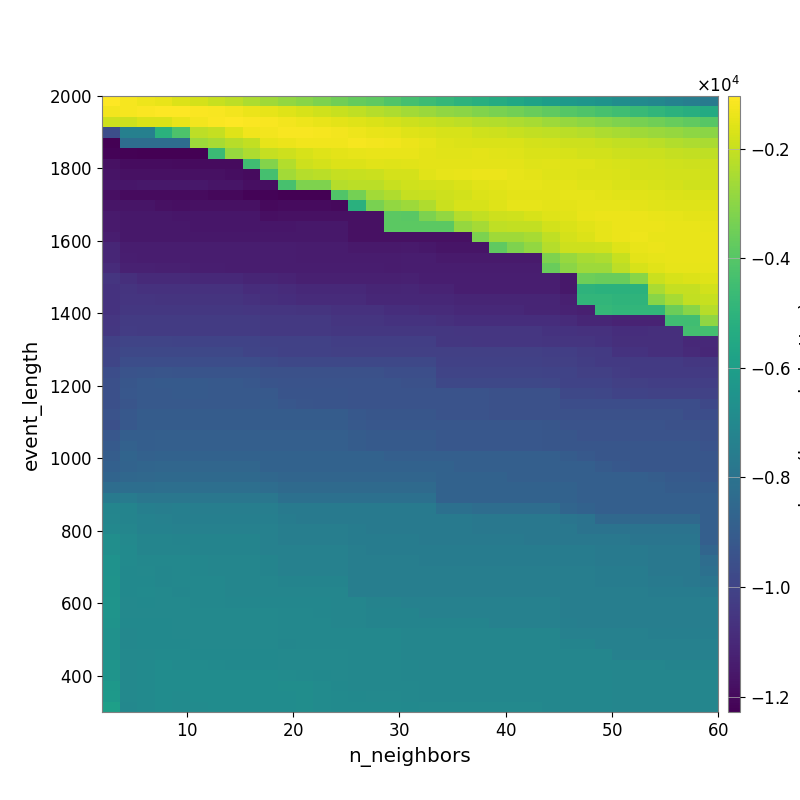

Data behind this chart, as committed beside it:
-1.073081960152478587e+03, -1.184090366459848838e+03, -1.333394794160046558e+03, -1.418637017992619803e+03, -1.615402739816549683e+03, -1.779630801513187635e+03, -1.983960874210582006e+03, -2.145729421941203327e+03, -2.411792334411115007e+03, -2.620383495555364334e+03, -2.848748789048434901e+03, -3.057087154283534346e+03, -3.256244422800008579e+03, -3.464323209040767324e+03, -3.678377539847219850e+03, -3.843428258928225205e+03, -4.085786600427085887e+03, -4.341438510870119899e+03, -4.553299153513255078e+03, -4.787514441732741943e+03, -5.013843874900749142e+03, -5.168210678765333796e+03, -5.355068311998091303e+03, -5.587216781417399034e+03
-1.218474408868352384e+03, -1.181794579931771523e+03, -1.083490405181076312e+03, -1.037016022043766952e+03, -1.079881809589247496e+03, -1.107068933195689624e+03, -1.145259759201811448e+03, -1.237040515099374488e+03, -1.362502372609152644e+03, -1.474941247018011609e+03, -1.590833751101647977e+03, -1.726734260236842829e+03, -1.844174006411974460e+03, -1.982199666619417485e+03, -2.112693743115549296e+03, -2.290762756545248976e+03, -2.439461365357246905e+03, -2.578235377532642815e+03, -2.734069069494805262e+03, -2.905277251497535872e+03, -3.008982849627468568e+03, -3.182714536200745442e+03, -3.300684859287049676e+03, -3.439102327522089126e+03
-1.880041597764611424e+03, -1.897673078792437991e+03, -1.666015887946125531e+03, -1.655422118179015342e+03, -1.424700059129848796e+03, -1.234724789274962404e+03, -1.115323383536690926e+03, -1.067604943972030469e+03, -1.110973668329759903e+03, -1.162263836287993399e+03, -1.233826333779640208e+03, -1.311668757899150251e+03, -1.417512546895853575e+03, -1.506800789947035355e+03, -1.585590289395282980e+03, -1.666519215298907511e+03, -1.759861187617357928e+03, -1.885410770817732782e+03, -1.981768616099648170e+03, -2.057868160360222191e+03, -2.162013170506766528e+03, -2.286868883158813333e+03, -2.352849348973484211e+03, -2.423955047267009832e+03
-9.629171868098750565e+03, -7.392823588885812569e+03, -7.392823588885812569e+03, -5.104182474741051919e+03, -4.183359840490055831e+03, -2.137361442157323381e+03, -2.018038443069016694e+03, -1.576941410445286920e+03, -1.296691973734965586e+03, -1.213296333895302496e+03, -1.157015585040771612e+03, -1.135594357781723829e+03, -1.177624646502221140e+03, -1.246812086514741395e+03, -1.315429370261815393e+03, -1.392062801152536395e+03, -1.448970528838519613e+03, -1.564762317193997433e+03, -1.635376988469168282e+03, -1.712026038306757300e+03, -1.735187860388465879e+03, -1.858835677351099775e+03, -1.914613920133359670e+03, -1.970344115056268038e+03
-1.228211506375483441e+04, -8.271627652082846907e+03, -8.280595537333132597e+03, -8.280595537333132597e+03, -8.280595537333132597e+03, -2.667840084580481289e+03, -2.528665390381826455e+03, -2.236068094799459232e+03, -2.085814574936305235e+03, -1.469537082072832618e+03, -1.381812322731803533e+03, -1.292954840995347240e+03, -1.289689644754639403e+03, -1.267164028557215943e+03, -1.206167105723000077e+03, -1.225228438121463341e+03, -1.278922907244435237e+03, -1.367870212008659564e+03, -1.476022636751523123e+03, -1.602303923213963799e+03, -1.620536135434272637e+03, -1.665089909911507903e+03, -1.680497834970276926e+03, -1.678576767811162881e+03
-1.217899928984231701e+04, -1.221353874971031109e+04, -1.225150559298305961e+04, -1.225150559298305961e+04, -1.225150559298305961e+04, -1.225150559298305961e+04, -4.602249446317762704e+03, -2.757370159030322156e+03, -2.425217887019198770e+03, -2.007313737788565504e+03, -1.893891118961628308e+03, -1.724316234886528036e+03, -1.583922518760342882e+03, -1.517202750652566692e+03, -1.450817594409019193e+03, -1.412636951414517398e+03, -1.401151081709259643e+03, -1.421521337530028632e+03, -1.477844610365692688e+03, -1.536057958212032190e+03, -1.522942788755084621e+03, -1.517614223479036809e+03, -1.520954810126060238e+03, -1.588324937780283790e+03
-1.175974590131894547e+04, -1.192238943695832495e+04, -1.192238943695832495e+04, -1.192238943695832495e+04, -1.196257653468027274e+04, -1.196257653468027274e+04, -1.196257653468027274e+04, -1.196257653468027274e+04, -4.485177279229413216e+03, -3.130774369133780056e+03, -2.338723152895044677e+03, -1.898158102363557646e+03, -1.771519127496348574e+03, -1.640077137453896057e+03, -1.619875356419585614e+03, -1.535740427223307279e+03, -1.604714109264480612e+03, -1.561041190070940047e+03, -1.491253513563802244e+03, -1.482404731648966163e+03, -1.491299054056025398e+03, -1.512510256055091531e+03, -1.503081620605991702e+03, -1.508778482431982866e+03
-1.167416769090550770e+04, -1.178100952649273495e+04, -1.177294651132837316e+04, -1.177294651132837316e+04, -1.177294651132837316e+04, -1.177294651132837316e+04, -1.177294651132837316e+04, -1.185260185946155980e+04, -1.193865215318393894e+04, -4.338159282309939044e+03, -2.597416416492025292e+03, -2.289453306026226983e+03, -2.185383216842677029e+03, -2.044332047979059325e+03, -1.999403809243611931e+03, -1.933807414722138219e+03, -1.769934966292198396e+03, -1.754799169471044252e+03, -1.551469509029300070e+03, -1.434291239749498800e+03, -1.428146252945010474e+03, -1.381230351355814264e+03, -1.386925552035724877e+03, -1.438079781043868934e+03
-1.158313368209153668e+04, -1.158313368209153668e+04, -1.157025784295037556e+04, -1.157025784295037556e+04, -1.157025784295037556e+04, -1.157025784295037556e+04, -1.166712017553499209e+04, -1.166712017553499209e+04, -1.180229087949070163e+04, -1.186026420100871474e+04, -4.302196076732944675e+03, -3.210683877840726382e+03, -3.210683877840726382e+03, -2.293760219450168279e+03, -2.180838641511568312e+03, -2.199594515473936553e+03, -1.980459599732175548e+03, -1.863507994351240086e+03, -1.804468049485176607e+03, -1.748715632881189094e+03, -1.667976778956394355e+03, -1.526948643623011094e+03, -1.484375709905212034e+03, -1.445405500713374295e+03
-1.184252878263504681e+04, -1.195699043357628580e+04, -1.195768713568574276e+04, -1.195768713568574276e+04, -1.195768713568574276e+04, -1.195768713568574276e+04, -1.205677204967795842e+04, -1.205677204967795842e+04, -1.217453319398683016e+04, -1.217453319398683016e+04, -1.225830142583435554e+04, -1.225830142583435554e+04, -1.225830142583435554e+04, -4.100324068726559744e+03, -3.381443354688586624e+03, -2.610007144315708956e+03, -2.357560127688089324e+03, -2.021701664153286629e+03, -1.996076780971039625e+03, -1.900035874234067933e+03, -1.787912520615164340e+03, -1.636907748089070992e+03, -1.571829339467748923e+03, -1.518404107796984817e+03
-1.165819079426256212e+04, -1.165819079426256212e+04, -1.165819079426256212e+04, -1.177250655030378402e+04, -1.180004969175096085e+04, -1.177401500263039270e+04, -1.177401500263039270e+04, -1.177401500263039270e+04, -1.177401500263039270e+04, -1.198318509989901577e+04, -1.196269597092664844e+04, -1.194941603910387130e+04, -1.194941603910387130e+04, -1.199402763593763120e+04, -5.122509366552220854e+03, -3.317469689685260619e+03, -2.855584748921879054e+03, -2.686988338910949551e+03, -2.355520495693074281e+03, -1.936912323907529299e+03, -1.722079995285550240e+03, -1.702352092853886688e+03, -1.586597300486662562e+03, -1.457426479153712307e+03
-1.149110663893309720e+04, -1.157801903201766982e+04, -1.155902261044514853e+04, -1.155902261044514853e+04, -1.158835404749249574e+04, -1.158835404749249574e+04, -1.158835404749249574e+04, -1.158835404749249574e+04, -1.158835404749249574e+04, -1.181407380153303347e+04, -1.179101846696426401e+04, -1.177558661223042873e+04, -1.175854083345064464e+04, -1.176400460724386357e+04, -1.176400460724386357e+04, -1.176400460724386357e+04, -3.867774866399316124e+03, -3.900144871594499818e+03, -3.258363028192948150e+03, -2.880820022854454692e+03, -2.267792210411903852e+03, -2.059458570432083434e+03, -1.887340992665401700e+03, -1.854692682736441157e+03
-1.149110663893309720e+04, -1.157801903201766982e+04, -1.155902261044514853e+04, -1.155902261044514853e+04, -1.155902261044514853e+04, -1.158835404749249574e+04, -1.158835404749249574e+04, -1.158835404749249574e+04, -1.158835404749249574e+04, -1.158835404749249574e+04, -1.158835404749249574e+04, -1.156801701510861494e+04, -1.155512030303776191e+04, -1.156059896221286544e+04, -1.178090832313376086e+04, -1.178090832313376086e+04, -3.867774866399316124e+03, -3.867774866399316124e+03, -3.867774866399316124e+03, -3.867774866399316124e+03, -2.804755150041963589e+03, -2.537512322192442753e+03, -2.125887655711981097e+03, -2.089502831002326275e+03
-1.139282322528153418e+04, -1.157801903201766982e+04, -1.157801903201766982e+04, -1.157801903201766982e+04, -1.157801903201766982e+04, -1.157801903201766982e+04, -1.157801903201766982e+04, -1.157801903201766982e+04, -1.155902261044514853e+04, -1.155902261044514853e+04, -1.155902261044514853e+04, -1.156801701510861494e+04, -1.156801701510861494e+04, -1.155512030303776191e+04, -1.177558661223042873e+04, -1.177558661223042873e+04, -1.175854083345064464e+04, -1.175854083345064464e+04, -1.175854083345064464e+04, -1.175854083345064464e+04, -1.175854083345064464e+04, -3.240949428357917441e+03, -2.632154993585339071e+03, -2.632154993585339071e+03
-1.109586626737713232e+04, -1.138343665301303372e+04, -1.138343665301303372e+04, -1.139656257140254093e+04, -1.139656257140254093e+04, -1.139656257140254093e+04, -1.139656257140254093e+04, -1.139656257140254093e+04, -1.137809640029904949e+04, -1.137809640029904949e+04, -1.137809640029904949e+04, -1.140755430341889769e+04, -1.140755430341889769e+04, -1.140755430341889769e+04, -1.151970037748563482e+04, -1.151970037748563482e+04, -1.149835620373936581e+04, -1.146921496668676264e+04, -1.156022858003321744e+04, -1.164896506709304776e+04, -1.164896506709304776e+04, -1.164896506709304776e+04, -3.792610177107001618e+03, -3.208936335882180629e+03
-1.106432407542035253e+04, -1.135514159917388133e+04, -1.138343665301303372e+04, -1.138343665301303372e+04, -1.138343665301303372e+04, -1.138343665301303372e+04, -1.138343665301303372e+04, -1.138343665301303372e+04, -1.138343665301303372e+04, -1.139656257140254093e+04, -1.139656257140254093e+04, -1.142628872038586996e+04, -1.140755430341889769e+04, -1.140755430341889769e+04, -1.140755430341889769e+04, -1.140755430341889769e+04, -1.140755430341889769e+04, -1.138757979172317209e+04, -1.138757979172317209e+04, -1.147544715328347957e+04, -1.147544715328347957e+04, -1.146370331917688236e+04, -1.146370331917688236e+04, -1.146370331917688236e+04
-1.091191815454840253e+04, -1.123549039703297240e+04, -1.123549039703297240e+04, -1.129137084363250688e+04, -1.128197711490714391e+04, -1.131866911098839410e+04, -1.131866911098839410e+04, -1.138343665301303372e+04, -1.138343665301303372e+04, -1.138343665301303372e+04, -1.138343665301303372e+04, -1.138343665301303372e+04, -1.138343665301303372e+04, -1.137809640029904949e+04, -1.137809640029904949e+04, -1.137809640029904949e+04, -1.140755430341889769e+04, -1.138757979172317209e+04, -1.138757979172317209e+04, -1.138757979172317209e+04, -1.138757979172317209e+04, -1.138757979172317209e+04, -1.138757979172317209e+04, -1.138757979172317209e+04
-1.056081094437277352e+04, -1.077040472845708427e+04, -1.094986045329466469e+04, -1.094825719674948959e+04, -1.094131972913717800e+04, -1.097618122675379709e+04, -1.097618122675379709e+04, -1.097618122675379709e+04, -1.111173357524327366e+04, -1.111173357524327366e+04, -1.116957344333735637e+04, -1.128711978545974125e+04, -1.128711978545974125e+04, -1.128067503880259028e+04, -1.128067503880259028e+04, -1.128067503880259028e+04, -1.128067503880259028e+04, -1.125896087630160764e+04, -1.135507864089663599e+04, -1.135507864089663599e+04, -1.135507864089663599e+04, -1.135507864089663599e+04, -1.135507864089663599e+04, -1.135507864089663599e+04
-1.063833114599978762e+04, -1.059991775915493781e+04, -1.068942338346286306e+04, -1.068700300804014478e+04, -1.068700300804014478e+04, -1.068700300804014478e+04, -1.068700300804014478e+04, -1.068700300804014478e+04, -1.083378162524563959e+04, -1.083106165335273181e+04, -1.089760983235844651e+04, -1.098778667351659351e+04, -1.098778667351659351e+04, -1.098834138132143198e+04, -1.098834138132143198e+04, -1.110280246538898245e+04, -1.110280246538898245e+04, -1.107946029173582792e+04, -1.117636164714492406e+04, -1.117636164714492406e+04, -1.135507864089663599e+04, -1.135507864089663599e+04, -1.135507864089663599e+04, -1.135507864089663599e+04
-1.064094719006861123e+04, -1.055169580394396689e+04, -1.055169580394396689e+04, -1.059991775915493781e+04, -1.059991775915493781e+04, -1.059991775915493781e+04, -1.059991775915493781e+04, -1.059991775915493781e+04, -1.066774375000405416e+04, -1.074862748589599141e+04, -1.080901937478319087e+04, -1.089767617601615166e+04, -1.089767617601615166e+04, -1.091444712339852231e+04, -1.091444712339852231e+04, -1.102997911891047261e+04, -1.102997911891047261e+04, -1.102997911891047261e+04, -1.102997911891047261e+04, -1.102997911891047261e+04, -1.111935557174182577e+04, -1.111935557174182577e+04, -1.111935557174182577e+04, -1.111935557174182577e+04
-1.063783041739616965e+04, -1.045451884501311179e+04, -1.045451884501311179e+04, -1.045451884501311179e+04, -1.045451884501311179e+04, -1.045451884501311179e+04, -1.045451884501311179e+04, -1.045451884501311179e+04, -1.052038082323275739e+04, -1.056574057748795349e+04, -1.056276508664780158e+04, -1.059622436161419500e+04, -1.059622436161419500e+04, -1.067732484730793112e+04, -1.067732484730793112e+04, -1.067732484730793112e+04, -1.080179481657822726e+04, -1.080179481657822726e+04, -1.089767617601615166e+04, -1.089767617601615166e+04, -1.098778667351659351e+04, -1.098778667351659351e+04, -1.098778667351659351e+04, -1.098778667351659351e+04
-1.051387047973334120e+04, -1.033443161444986799e+04, -1.033443161444986799e+04, -1.033443161444986799e+04, -1.033443161444986799e+04, -1.033443161444986799e+04, -1.033443161444986799e+04, -1.033443161444986799e+04, -1.033443161444986799e+04, -1.040085884216770501e+04, -1.040085884216770501e+04, -1.040085884216770501e+04, -1.039882990685702498e+04, -1.052808168405610195e+04, -1.052808168405610195e+04, -1.052808168405610195e+04, -1.061597699726386963e+04, -1.061597699726386963e+04, -1.061597699726386963e+04, -1.073280174653890390e+04, -1.080179481657822726e+04, -1.080179481657822726e+04, -1.080179481657822726e+04, -1.080179481657822726e+04
-1.045339030511506644e+04, -1.030082448276158721e+04, -1.033443161444986799e+04, -1.033443161444986799e+04, -1.033443161444986799e+04, -1.033443161444986799e+04, -1.033443161444986799e+04, -1.033443161444986799e+04, -1.033443161444986799e+04, -1.040085884216770501e+04, -1.040085884216770501e+04, -1.040085884216770501e+04, -1.039882990685702498e+04, -1.044568709989960189e+04, -1.044568709989960189e+04, -1.044568709989960189e+04, -1.044568709989960189e+04, -1.044568709989960189e+04, -1.044568709989960189e+04, -1.044568709989960189e+04, -1.051282556393558480e+04, -1.051282556393558480e+04, -1.051282556393558480e+04, -1.051282556393558480e+04
-1.011115679074818763e+04, -9.986878642064772066e+03, -9.973104835149442806e+03, -9.973104835149442806e+03, -1.000966141331629478e+04, -1.000966141331629478e+04, -1.000966141331629478e+04, -1.000966141331629478e+04, -1.000966141331629478e+04, -1.009211296886970376e+04, -1.009211296886970376e+04, -1.009211296886970376e+04, -1.009195225270240371e+04, -1.020935856288867581e+04, -1.020935856288867581e+04, -1.020935856288867581e+04, -1.020935856288867581e+04, -1.020935856288867581e+04, -1.020935856288867581e+04, -1.044568709989960189e+04, -1.044568709989960189e+04, -1.051282556393558480e+04, -1.051282556393558480e+04, -1.051282556393558480e+04
-9.986392481550827142e+03, -9.863186655706014790e+03, -9.850091382460435852e+03, -9.850091382460435852e+03, -9.850091382460435852e+03, -9.850091382460435852e+03, -9.850091382460435852e+03, -9.850091382460435852e+03, -9.973104835149442806e+03, -1.000966141331629478e+04, -1.009211296886970376e+04, -1.009211296886970376e+04, -1.009211296886970376e+04, -1.014195688874787083e+04, -1.014195688874787083e+04, -1.014195688874787083e+04, -1.014102479901448169e+04, -1.014102479901448169e+04, -1.014102479901448169e+04, -1.014102479901448169e+04, -1.014102479901448169e+04, -1.014102479901448169e+04, -1.014102479901448169e+04, -1.014102479901448169e+04
-9.932746827378303351e+03, -9.606971065497857126e+03, -9.603397011234892489e+03, -9.603397011234892489e+03, -9.603397011234892489e+03, -9.603397011234892489e+03, -9.603397011234892489e+03, -9.603397011234892489e+03, -9.603397011234892489e+03, -9.763586092903158715e+03, -9.845853611031470791e+03, -9.845853611031470791e+03, -9.845853611031470791e+03, -9.845853611031470791e+03, -9.845853611031470791e+03, -9.845853611031470791e+03, -9.845853611031470791e+03, -9.847274211652484155e+03, -9.847274211652484155e+03, -1.009195225270240371e+04, -1.009195225270240371e+04, -1.009195225270240371e+04, -1.009195225270240371e+04, -1.009195225270240371e+04
-9.638115737332136632e+03, -9.407758561625640141e+03, -9.350615969111788218e+03, -9.330085227880901584e+03, -9.352941555005467308e+03, -9.352941555005467308e+03, -9.352941555005467308e+03, -9.352941555005467308e+03, -9.352941555005467308e+03, -9.513432560921333788e+03, -9.513432560921333788e+03, -9.513432560921333788e+03, -9.513432560921333788e+03, -9.513432560921333788e+03, -9.513432560921333788e+03, -9.513432560921333788e+03, -9.595671024477542232e+03, -9.595671024477542232e+03, -9.595671024477542232e+03, -9.971997038382829487e+03, -9.971997038382829487e+03, -9.972250163724866070e+03, -9.972250163724866070e+03, -9.972250163724866070e+03
-9.534739262329974736e+03, -9.262844151749055527e+03, -9.133517766955286788e+03, -9.116338946963500348e+03, -9.116338946963500348e+03, -9.116338946963500348e+03, -9.138654339184327910e+03, -9.138654339184327910e+03, -9.233718845581161077e+03, -9.354596389118520165e+03, -9.394767561477063282e+03, -9.394767561477063282e+03, -9.394767561477063282e+03, -9.394767561477063282e+03, -9.394767561477063282e+03, -9.394767561477063282e+03, -9.394767561477063282e+03, -9.476734966766938669e+03, -9.476734966766938669e+03, -9.845713049667279847e+03, -9.845713049667279847e+03, -9.845713049667279847e+03, -9.845713049667279847e+03, -9.845713049667279847e+03
-9.536607622393297788e+03, -9.247080270377118723e+03, -9.133517766955286788e+03, -9.133517766955286788e+03, -9.116338946963500348e+03, -9.116338946963500348e+03, -9.138654339184327910e+03, -9.138654339184327910e+03, -9.138654339184327910e+03, -9.138654339184327910e+03, -9.354596389118520165e+03, -9.354596389118520165e+03, -9.354596389118520165e+03, -9.354596389118520165e+03, -9.394767561477063282e+03, -9.394767561477063282e+03, -9.394767561477063282e+03, -9.394767561477063282e+03, -9.394767561477063282e+03, -9.394767561477063282e+03, -9.394767561477063282e+03, -9.394767561477063282e+03, -9.476734966766938669e+03, -9.476734966766938669e+03
-9.536607622393297788e+03, -9.300369576920873442e+03, -9.133517766955286788e+03, -9.133517766955286788e+03, -9.133517766955286788e+03, -9.133517766955286788e+03, -9.133517766955286788e+03, -9.133517766955286788e+03, -9.133517766955286788e+03, -9.116338946963500348e+03, -9.238397949126776439e+03, -9.332601707521553180e+03, -9.354596389118520165e+03, -9.354596389118520165e+03, -9.394767561477063282e+03, -9.394767561477063282e+03, -9.394767561477063282e+03, -9.394767561477063282e+03, -9.394767561477063282e+03, -9.394767561477063282e+03, -9.394767561477063282e+03, -9.394767561477063282e+03, -9.476734966766938669e+03, -9.476734966766938669e+03
-9.403537047417088615e+03, -9.173681944819614728e+03, -9.007754778959140822e+03, -9.007754778959140822e+03, -9.007754778959140822e+03, -9.007754778959140822e+03, -9.007754778959140822e+03, -9.007754778959140822e+03, -9.007754778959140822e+03, -8.992147913182288903e+03, -8.992147913182288903e+03, -8.992147913182288903e+03, -9.015104372253146721e+03, -9.015104372253146721e+03, -9.177499067693723191e+03, -9.271212764798725402e+03, -9.271212764798725402e+03, -9.271212764798725402e+03, -9.271212764798725402e+03, -9.394767561477063282e+03, -9.394767561477063282e+03, -9.394767561477063282e+03, -9.476734966766938669e+03, -9.476734966766938669e+03
-9.533337384919634133e+03, -9.171577140289944509e+03, -9.019709260593101135e+03, -9.007754778959140822e+03, -9.007754778959140822e+03, -9.007754778959140822e+03, -9.007754778959140822e+03, -9.007754778959140822e+03, -9.007754778959140822e+03, -8.992147913182288903e+03, -8.992147913182288903e+03, -8.992147913182288903e+03, -9.015104372253146721e+03, -9.015104372253146721e+03, -9.135566186987662149e+03, -9.230334046538820985e+03, -9.230334046538820985e+03, -9.230334046538820985e+03, -9.230334046538820985e+03, -9.230334046538820985e+03, -9.230334046538820985e+03, -9.230334046538820985e+03, -9.230334046538820985e+03, -9.230334046538820985e+03
-9.234311578245369674e+03, -8.912960274673821914e+03, -8.915924396717296986e+03, -8.881864388062158469e+03, -8.881864388062158469e+03, -8.881864388062158469e+03, -8.881864388062158469e+03, -8.881864388062158469e+03, -8.881864388062158469e+03, -8.867581551154438785e+03, -8.867581551154438785e+03, -8.867581551154438785e+03, -8.867581551154438785e+03, -8.867581551154438785e+03, -8.988627917339537817e+03, -9.082470824960493701e+03, -9.082470824960493701e+03, -9.105978166780416359e+03, -9.105978166780416359e+03, -9.230334046538820985e+03, -9.230334046538820985e+03, -9.230334046538820985e+03, -9.230334046538820985e+03, -9.230334046538820985e+03
-9.076519510341287969e+03, -8.782403060062300938e+03, -8.902087849298050060e+03, -8.881864388062158469e+03, -8.881864388062158469e+03, -8.881864388062158469e+03, -8.881864388062158469e+03, -8.881864388062158469e+03, -8.881864388062158469e+03, -8.881864388062158469e+03, -8.881864388062158469e+03, -8.881864388062158469e+03, -8.881864388062158469e+03, -8.867581551154438785e+03, -8.988627917339537817e+03, -9.082470824960493701e+03, -9.082470824960493701e+03, -9.082470824960493701e+03, -9.105978166780416359e+03, -9.230334046538820985e+03, -9.230334046538820985e+03, -9.230334046538820985e+03, -9.230334046538820985e+03, -9.230334046538820985e+03
-8.977145807942984902e+03, -8.659477420680810610e+03, -8.772079682478351970e+03, -8.756963097006151656e+03, -8.756963097006151656e+03, -8.756963097006151656e+03, -8.756963097006151656e+03, -8.756963097006151656e+03, -8.756963097006151656e+03, -8.756963097006151656e+03, -8.756963097006151656e+03, -8.756963097006151656e+03, -8.756963097006151656e+03, -8.756963097006151656e+03, -8.743894479410100757e+03, -8.743894479410100757e+03, -8.867581551154438785e+03, -8.867581551154438785e+03, -8.867581551154438785e+03, -8.867581551154438785e+03, -8.867581551154438785e+03, -8.891405401657741095e+03, -8.891405401657741095e+03, -8.891405401657741095e+03
-8.839273872825995568e+03, -8.692781968571278412e+03, -8.628251473057100156e+03, -8.561235875835476691e+03, -8.553824428343672480e+03, -8.553824428343672480e+03, -8.553824428343672480e+03, -8.553824428343672480e+03, -8.553824428343672480e+03, -8.756963097006151656e+03, -8.756963097006151656e+03, -8.756963097006151656e+03, -8.756963097006151656e+03, -8.756963097006151656e+03, -8.756963097006151656e+03, -8.756963097006151656e+03, -8.756963097006151656e+03, -8.743894479410100757e+03, -8.743894479410100757e+03, -8.743894479410100757e+03, -8.867581551154438785e+03, -8.891405401657741095e+03, -8.891405401657741095e+03, -8.891405401657741095e+03
-8.647839897997188018e+03, -8.538636366694265234e+03, -8.493813753193153389e+03, -8.423253826473981462e+03, -8.429824637200939833e+03, -8.429824637200939833e+03, -8.429824637200939833e+03, -8.429824637200939833e+03, -8.429824637200939833e+03, -8.520081606337078483e+03, -8.632534922385109894e+03, -8.632534922385109894e+03, -8.632534922385109894e+03, -8.632534922385109894e+03, -8.632534922385109894e+03, -8.632534922385109894e+03, -8.632534922385109894e+03, -8.620957593461156648e+03, -8.620957593461156648e+03, -8.743894479410100757e+03, -8.743894479410100757e+03, -8.743894479410100757e+03, -8.743894479410100757e+03, -8.867581551154438785e+03
-8.269306444330308295e+03, -8.207542164888016487e+03, -8.216485868113350080e+03, -8.172052786675327297e+03, -8.183675894392450573e+03, -8.183675894392450573e+03, -8.183675894392450573e+03, -8.183675894392450573e+03, -8.183675894392450573e+03, -8.273825386636675830e+03, -8.385499635439036865e+03, -8.385499635439036865e+03, -8.385499635439036865e+03, -8.385499635439036865e+03, -8.385499635439036865e+03, -8.385499635439036865e+03, -8.385499635439036865e+03, -8.376863743890327896e+03, -8.376863743890327896e+03, -8.743894479410100757e+03, -8.743894479410100757e+03, -8.743894479410100757e+03, -8.743894479410100757e+03, -8.743894479410100757e+03
-7.676470428000451648e+03, -7.595843459781359343e+03, -7.820025450380250732e+03, -7.821776940102237859e+03, -7.822396651762944202e+03, -7.822396651762944202e+03, -7.822396651762944202e+03, -7.822396651762944202e+03, -7.822396651762944202e+03, -7.822396651762944202e+03, -8.140229038994711118e+03, -8.140229038994711118e+03, -8.140229038994711118e+03, -8.140229038994711118e+03, -8.140229038994711118e+03, -8.140229038994711118e+03, -8.140229038994711118e+03, -8.134278271888434574e+03, -8.134278271888434574e+03, -8.743894479410100757e+03, -8.743894479410100757e+03, -8.743894479410100757e+03, -8.743894479410100757e+03, -8.743894479410100757e+03
-7.158802392413391317e+03, -7.226009909538674037e+03, -7.431475683268899047e+03, -7.450671862606008290e+03, -7.437293774233196928e+03, -7.462354560931501510e+03, -7.462354560931501510e+03, -7.462354560931501510e+03, -7.462354560931501510e+03, -7.462354560931501510e+03, -7.661126303372690018e+03, -7.661126303372690018e+03, -7.661126303372690018e+03, -7.661126303372690018e+03, -7.661126303372690018e+03, -7.661126303372690018e+03, -7.661126303372690018e+03, -7.660701366889654309e+03, -7.660701366889654309e+03, -8.138978184049225092e+03, -8.138978184049225092e+03, -8.255168649315959556e+03, -8.255168649315959556e+03, -8.255168649315959556e+03
-7.119242237042504712e+03, -7.226009909538674037e+03, -7.305474089219716916e+03, -7.339680175478265483e+03, -7.436790766961452391e+03, -7.437293774233196928e+03, -7.437293774233196928e+03, -7.437293774233196928e+03, -7.437293774233196928e+03, -7.437293774233196928e+03, -7.571060422256084166e+03, -7.661126303372690018e+03, -7.661126303372690018e+03, -7.661126303372690018e+03, -7.661126303372690018e+03, -7.661126303372690018e+03, -7.661126303372690018e+03, -7.661126303372690018e+03, -7.661126303372690018e+03, -7.661126303372690018e+03, -7.661126303372690018e+03, -7.776741057230184197e+03, -7.776741057230184197e+03, -7.776741057230184197e+03
-7.050151030751175313e+03, -7.124108704853570089e+03, -7.287889109035976617e+03, -7.293564240348197927e+03, -7.326096152567452918e+03, -7.326096152567452918e+03, -7.326096152567452918e+03, -7.326096152567452918e+03, -7.326096152567452918e+03, -7.326096152567452918e+03, -7.462354560931501510e+03, -7.462354560931501510e+03, -7.462354560931501510e+03, -7.462354560931501510e+03, -7.571060422256084166e+03, -7.661126303372690018e+03, -7.661126303372690018e+03, -7.661126303372690018e+03, -7.661126303372690018e+03, -7.661126303372690018e+03, -7.661126303372690018e+03, -7.776741057230184197e+03, -7.776741057230184197e+03, -7.776741057230184197e+03
-6.719294601654757571e+03, -6.969418695436866983e+03, -7.160872677190694958e+03, -7.178353696151980330e+03, -7.229079338611895764e+03, -7.229079338611895764e+03, -7.229079338611895764e+03, -7.229079338611895764e+03, -7.229079338611895764e+03, -7.326096152567452918e+03, -7.457771815340368448e+03, -7.457771815340368448e+03, -7.457771815340368448e+03, -7.457771815340368448e+03, -7.571060422256084166e+03, -7.571060422256084166e+03, -7.571060422256084166e+03, -7.571060422256084166e+03, -7.661126303372690018e+03, -7.661126303372690018e+03, -7.661126303372690018e+03, -7.661126303372690018e+03, -7.661126303372690018e+03, -7.661126303372690018e+03
-6.719294601654757571e+03, -6.888922322172047643e+03, -7.160872677190694958e+03, -7.167889615778683947e+03, -7.167822441111901753e+03, -7.229079338611895764e+03, -7.229079338611895764e+03, -7.229079338611895764e+03, -7.229079338611895764e+03, -7.326096152567452918e+03, -7.347127026103014941e+03, -7.347127026103014941e+03, -7.347127026103014941e+03, -7.347127026103014941e+03, -7.462354560931501510e+03, -7.571060422256084166e+03, -7.571060422256084166e+03, -7.571060422256084166e+03, -7.571060422256084166e+03, -7.571060422256084166e+03, -7.571060422256084166e+03, -7.571060422256084166e+03, -7.571060422256084166e+03, -7.571060422256084166e+03
-6.569964022721291258e+03, -6.888922322172047643e+03, -7.024736819491212373e+03, -7.045179127004145812e+03, -7.047772586861129639e+03, -7.064000959460160630e+03, -7.111233446988399010e+03, -7.111233446988399010e+03, -7.111233446988399010e+03, -7.229079338611895764e+03, -7.347127026103014941e+03, -7.347127026103014941e+03, -7.347127026103014941e+03, -7.347127026103014941e+03, -7.462354560931501510e+03, -7.462354560931501510e+03, -7.462354560931501510e+03, -7.462354560931501510e+03, -7.571060422256084166e+03, -7.571060422256084166e+03, -7.571060422256084166e+03, -7.571060422256084166e+03, -7.571060422256084166e+03, -7.571060422256084166e+03
-6.569964022721291258e+03, -6.929488307224166419e+03, -6.998314164992940277e+03, -7.058129349334448307e+03, -7.047772586861129639e+03, -7.064000959460160630e+03, -7.111233446988399010e+03, -7.111233446988399010e+03, -7.111233446988399010e+03, -7.229079338611895764e+03, -7.326096152567452918e+03, -7.326096152567452918e+03, -7.326096152567452918e+03, -7.326096152567452918e+03, -7.462354560931501510e+03, -7.462354560931501510e+03, -7.462354560931501510e+03, -7.462354560931501510e+03, -7.462354560931501510e+03, -7.462354560931501510e+03, -7.462354560931501510e+03, -7.462354560931501510e+03, -7.462354560931501510e+03, -7.462354560931501510e+03
-6.499867768588977015e+03, -6.929488307224166419e+03, -6.937077001592569104e+03, -7.058129349334448307e+03, -7.047772586861129639e+03, -7.047772586861129639e+03, -7.047772586861129639e+03, -7.111233446988399010e+03, -7.111233446988399010e+03, -7.111233446988399010e+03, -7.229079338611895764e+03, -7.229079338611895764e+03, -7.229079338611895764e+03, -7.229079338611895764e+03, -7.462354560931501510e+03, -7.462354560931501510e+03, -7.462354560931501510e+03, -7.462354560931501510e+03, -7.462354560931501510e+03, -7.462354560931501510e+03, -7.462354560931501510e+03, -7.462354560931501510e+03, -7.462354560931501510e+03, -7.462354560931501510e+03
-6.499867768588977015e+03, -6.929488307224166419e+03, -6.907173815623492374e+03, -7.003390721911990113e+03, -7.059846730509611916e+03, -7.047772586861129639e+03, -7.047772586861129639e+03, -7.111233446988399010e+03, -7.111233446988399010e+03, -7.111233446988399010e+03, -7.111233446988399010e+03, -7.111233446988399010e+03, -7.111233446988399010e+03, -7.111233446988399010e+03, -7.457771815340368448e+03, -7.462354560931501510e+03, -7.462354560931501510e+03, -7.462354560931501510e+03, -7.462354560931501510e+03, -7.462354560931501510e+03, -7.462354560931501510e+03, -7.462354560931501510e+03, -7.462354560931501510e+03, -7.462354560931501510e+03
-6.467803326044510868e+03, -6.969491410715984784e+03, -6.933242382555832592e+03, -7.003390721911990113e+03, -6.998303490473414968e+03, -7.047772586861129639e+03, -7.047772586861129639e+03, -7.092087815386504190e+03, -7.092087815386504190e+03, -7.092087815386504190e+03, -7.092087815386504190e+03, -7.092087815386504190e+03, -7.092087815386504190e+03, -7.111233446988399010e+03, -7.111233446988399010e+03, -7.249485412951760736e+03, -7.249485412951760736e+03, -7.347127026103014941e+03, -7.347127026103014941e+03, -7.347127026103014941e+03, -7.347127026103014941e+03, -7.347127026103014941e+03, -7.347127026103014941e+03, -7.347127026103014941e+03
-6.467803326044510868e+03, -6.969491410715984784e+03, -6.968934204580348705e+03, -6.994354400762961632e+03, -6.998303490473414968e+03, -6.983378696514764670e+03, -6.983378696514764670e+03, -6.983378696514764670e+03, -6.983378696514764670e+03, -6.983378696514764670e+03, -7.047772586861129639e+03, -7.047772586861129639e+03, -7.092087815386504190e+03, -7.111233446988399010e+03, -7.111233446988399010e+03, -7.229079338611895764e+03, -7.229079338611895764e+03, -7.229079338611895764e+03, -7.347127026103014941e+03, -7.347127026103014941e+03, -7.347127026103014941e+03, -7.347127026103014941e+03, -7.347127026103014941e+03, -7.347127026103014941e+03
-6.498257110841244867e+03, -6.965448115950703141e+03, -6.932379408962146954e+03, -6.953645899175518025e+03, -6.998303490473414968e+03, -6.998303490473414968e+03, -6.998303490473414968e+03, -6.998303490473414968e+03, -6.998303490473414968e+03, -6.998303490473414968e+03, -7.047772586861129639e+03, -7.047772586861129639e+03, -7.047772586861129639e+03, -7.111233446988399010e+03, -7.111233446988399010e+03, -7.229079338611895764e+03, -7.229079338611895764e+03, -7.229079338611895764e+03, -7.229079338611895764e+03, -7.229079338611895764e+03, -7.229079338611895764e+03, -7.229079338611895764e+03, -7.326096152567452918e+03, -7.326096152567452918e+03
-6.573283975048085267e+03, -7.036573385868705373e+03, -6.932379408962146954e+03, -6.946224108629824514e+03, -6.998303490473414968e+03, -6.998303490473414968e+03, -6.998303490473414968e+03, -6.998303490473414968e+03, -6.998303490473414968e+03, -6.998303490473414968e+03, -7.047772586861129639e+03, -7.047772586861129639e+03, -7.047772586861129639e+03, -7.047772586861129639e+03, -7.047772586861129639e+03, -7.047772586861129639e+03, -7.047772586861129639e+03, -7.111233446988399010e+03, -7.111233446988399010e+03, -7.111233446988399010e+03, -7.111233446988399010e+03, -7.111233446988399010e+03, -7.111233446988399010e+03, -7.111233446988399010e+03
-6.573283975048085267e+03, -7.036573385868705373e+03, -6.923506278388254941e+03, -6.941780264526141764e+03, -6.951617480796929158e+03, -6.998303490473414968e+03, -6.998303490473414968e+03, -6.998303490473414968e+03, -6.998303490473414968e+03, -6.998303490473414968e+03, -7.059846730509611916e+03, -7.047772586861129639e+03, -7.047772586861129639e+03, -7.047772586861129639e+03, -7.047772586861129639e+03, -7.047772586861129639e+03, -7.047772586861129639e+03, -7.111233446988399010e+03, -7.111233446988399010e+03, -7.111233446988399010e+03, -7.111233446988399010e+03, -7.111233446988399010e+03, -7.111233446988399010e+03, -7.111233446988399010e+03
-6.573283975048085267e+03, -7.009871109626027646e+03, -6.969418695436866983e+03, -6.895926869383248231e+03, -6.890700531478473749e+03, -6.951617480796929158e+03, -6.951617480796929158e+03, -6.951617480796929158e+03, -6.951617480796929158e+03, -6.951617480796929158e+03, -6.998303490473414968e+03, -6.983378696514764670e+03, -6.983378696514764670e+03, -6.983378696514764670e+03, -7.047772586861129639e+03, -7.047772586861129639e+03, -7.047772586861129639e+03, -7.111233446988399010e+03, -7.111233446988399010e+03, -7.111233446988399010e+03, -7.111233446988399010e+03, -7.111233446988399010e+03, -7.111233446988399010e+03, -7.111233446988399010e+03
-6.473586283039480804e+03, -7.009871109626027646e+03, -6.911867531465519278e+03, -6.835111025367754337e+03, -6.881326440576735877e+03, -6.862616374529293353e+03, -6.890700531478473749e+03, -6.951617480796929158e+03, -6.951617480796929158e+03, -6.951617480796929158e+03, -6.998303490473414968e+03, -6.983378696514764670e+03, -6.983378696514764670e+03, -6.983378696514764670e+03, -7.047772586861129639e+03, -7.047772586861129639e+03, -7.047772586861129639e+03, -7.064000959460160630e+03, -7.111233446988399010e+03, -7.111233446988399010e+03, -7.111233446988399010e+03, -7.111233446988399010e+03, -7.111233446988399010e+03, -7.111233446988399010e+03
-6.473586283039480804e+03, -7.009871109626027646e+03, -6.911867531465519278e+03, -6.835111025367754337e+03, -6.806470410142439505e+03, -6.806470410142439505e+03, -6.806470410142439505e+03, -6.806470410142439505e+03, -6.806470410142439505e+03, -6.806470410142439505e+03, -6.840069016658772853e+03, -6.898617371724799341e+03, -6.925036119585186498e+03, -6.983378696514764670e+03, -7.047772586861129639e+03, -7.047772586861129639e+03, -7.047772586861129639e+03, -7.064000959460160630e+03, -7.064000959460160630e+03, -7.064000959460160630e+03, -7.064000959460160630e+03, -7.064000959460160630e+03, -7.064000959460160630e+03, -7.064000959460160630e+03
-6.281535609984831353e+03, -7.009871109626027646e+03, -6.911867531465519278e+03, -6.835111025367754337e+03, -6.806470410142439505e+03, -6.806470410142439505e+03, -6.806470410142439505e+03, -6.806470410142439505e+03, -6.806470410142439505e+03, -6.806470410142439505e+03, -6.789446404152861760e+03, -6.789446404152861760e+03, -6.845581202417516579e+03, -6.932876153836100457e+03, -7.047772586861129639e+03, -7.047772586861129639e+03, -7.047772586861129639e+03, -7.047772586861129639e+03, -7.064000959460160630e+03, -7.064000959460160630e+03, -7.064000959460160630e+03, -7.064000959460160630e+03, -7.064000959460160630e+03, -7.064000959460160630e+03
-6.221209701097972356e+03, -7.009871109626027646e+03, -6.911867531465519278e+03, -6.835111025367754337e+03, -6.835749217008484266e+03, -6.806470410142439505e+03, -6.806470410142439505e+03, -6.806470410142439505e+03, -6.806470410142439505e+03, -6.806470410142439505e+03, -6.806470410142439505e+03, -6.789446404152861760e+03, -6.862616374529293353e+03, -6.890700531478473749e+03, -6.951592788655038021e+03, -6.990670469670081729e+03, -6.990670469670081729e+03, -7.047772586861129639e+03, -7.064000959460160630e+03, -7.064000959460160630e+03, -7.064000959460160630e+03, -7.064000959460160630e+03, -7.064000959460160630e+03, -7.064000959460160630e+03
-5.915289584002892298e+03, -7.012795683132814702e+03, -6.913499280751962942e+03, -6.814339417363984467e+03, -6.835749217008484266e+03, -6.835749217008484266e+03, -6.806470410142439505e+03, -6.806470410142439505e+03, -6.806470410142439505e+03, -6.806470410142439505e+03, -6.806470410142439505e+03, -6.789446404152861760e+03, -6.862616374529293353e+03, -6.890700531478473749e+03, -6.890700531478473749e+03, -6.890700531478473749e+03, -6.890700531478473749e+03, -6.951617480796929158e+03, -6.983378696514764670e+03, -7.000921072855222519e+03, -7.000921072855222519e+03, -7.000921072855222519e+03, -7.000921072855222519e+03, -7.000921072855222519e+03
